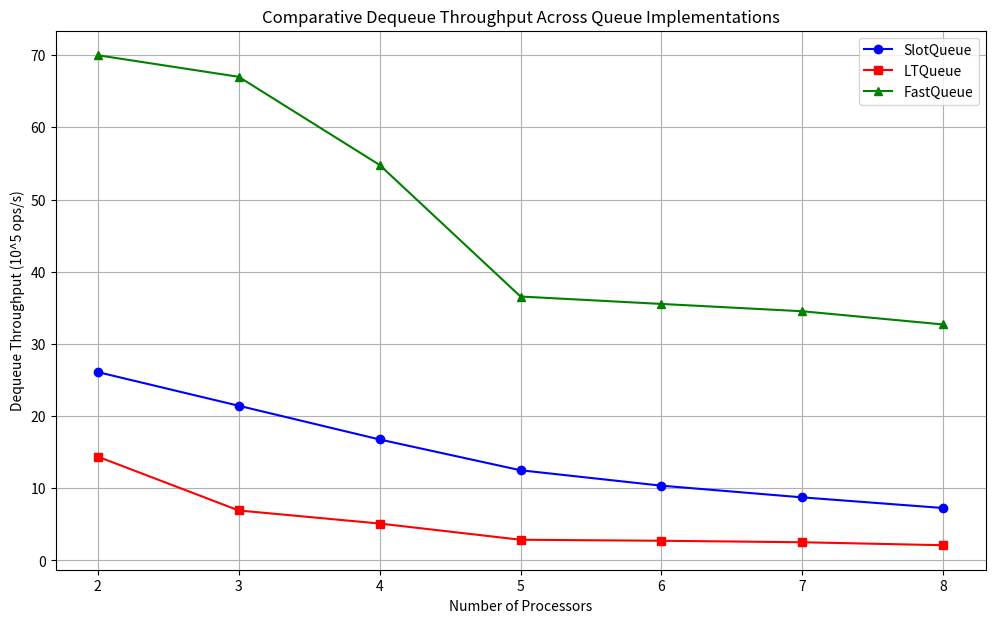
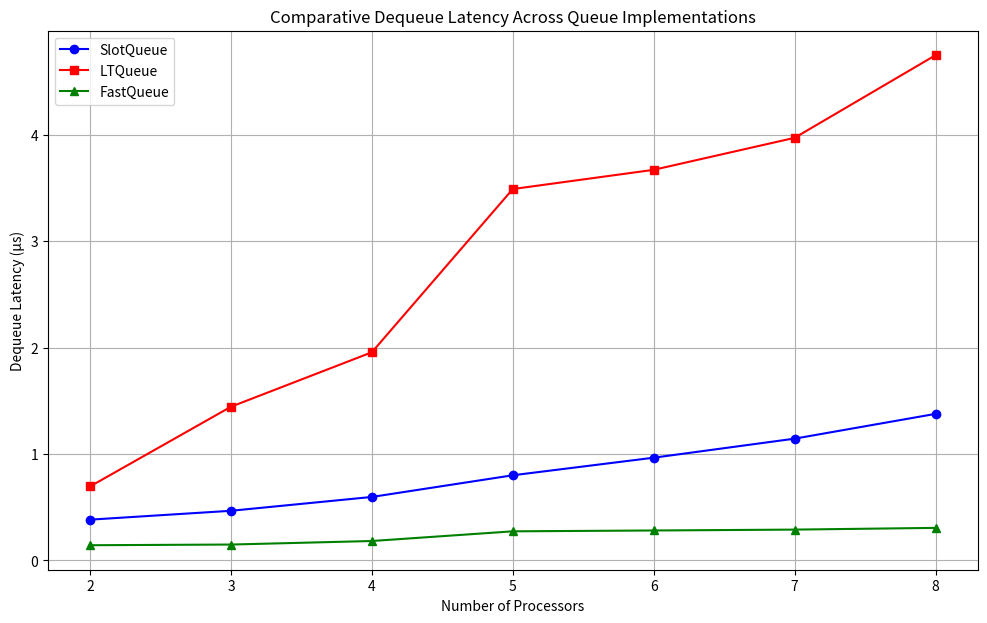
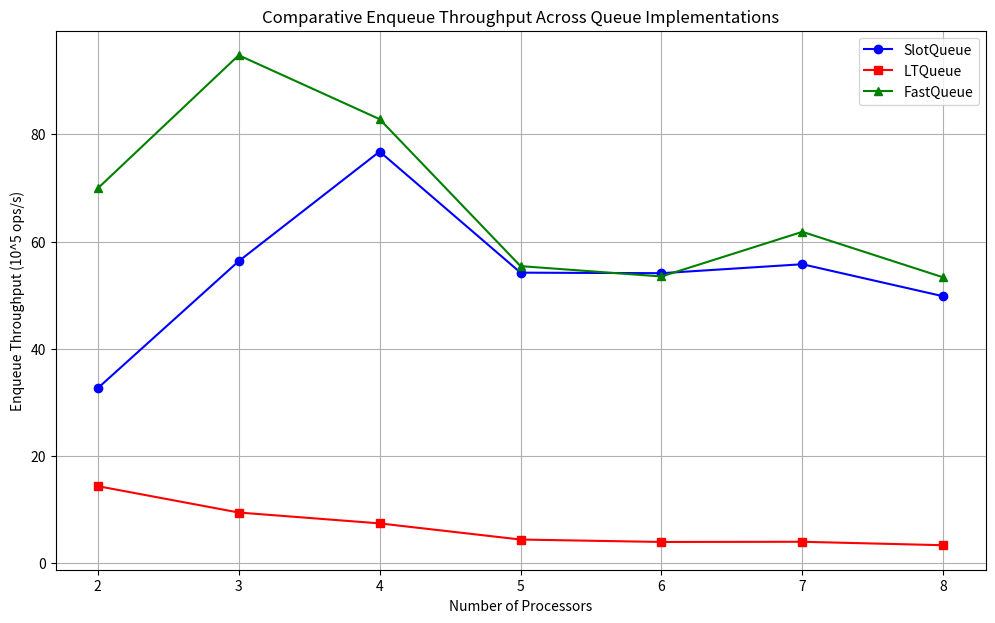
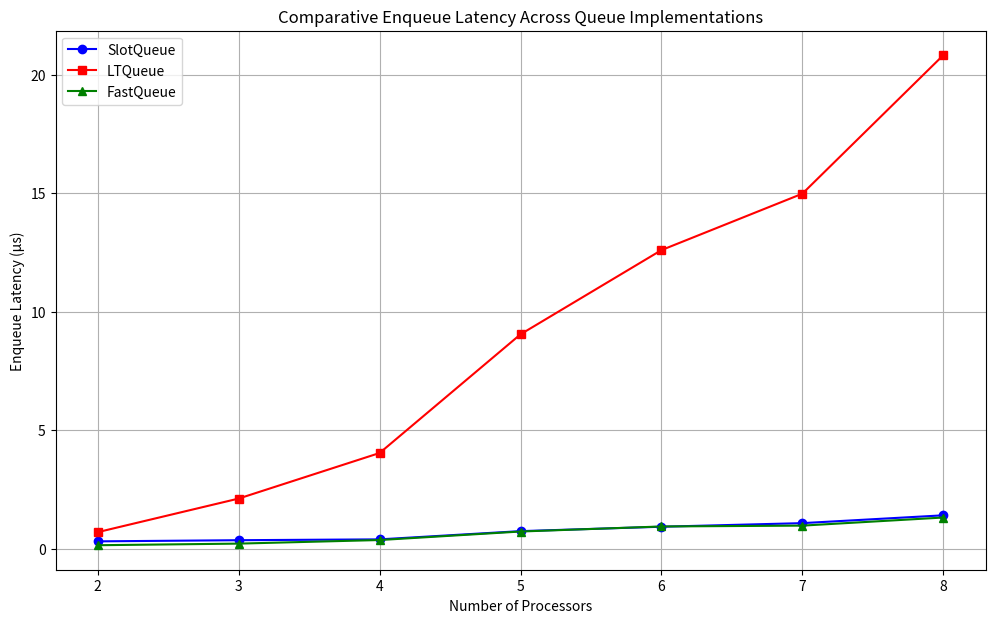
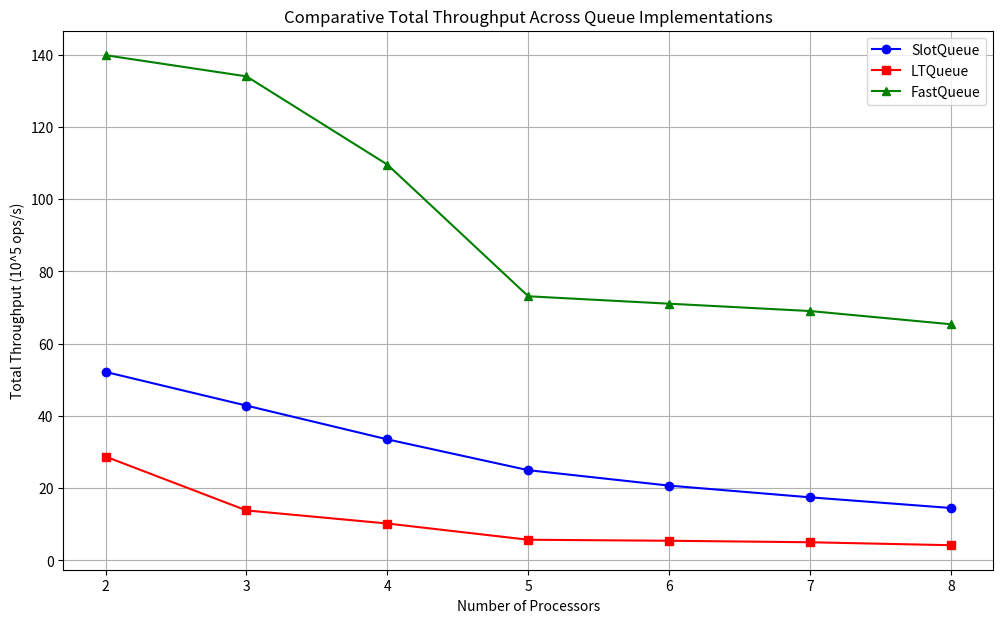

These figures' Python source, in order:
import matplotlib.pyplot as plt
import os

# Ensure the output directory exists
output_dir = "single-one-queue"
os.makedirs(output_dir, exist_ok=True)

# Data for processors and queue types
processors = [2, 3, 4, 5, 6, 7, 8]

# Data for different queues and metrics
queue_data = {
    "SlotQueue": {
        "dequeue_throughput": [
            26.0932,
            21.4304,
            16.7575,
            12.4927,
            10.3544,
            8.73542,
            7.25827,
        ],
        "dequeue_latency": [
            0.383242,
            0.466626,
            0.596749,
            0.800467,
            0.965774,
            1.14476,
            1.37774,
        ],
        "enqueue_throughput": [
            32.6573,
            56.3488,
            76.7984,
            54.206,
            54.1057,
            55.7776,
            49.7986,
        ],
        "enqueue_latency": [
            0.30621,
            0.354933,
            0.390634,
            0.737928,
            0.924122,
            1.0757,
            1.40567,
        ],
        "total_throughput": [
            52.1864,
            42.8609,
            33.515,
            24.9855,
            20.7088,
            17.4709,
            14.5166,
        ],
    },
    "LTQueue": {
        "dequeue_throughput": [
            14.3766,
            6.92064,
            5.11002,
            2.86405,
            2.72307,
            2.51691,
            2.10536,
        ],
        "dequeue_latency": [
            0.695576,
            1.44495,
            1.95694,
            3.49156,
            3.67232,
            3.97312,
            4.74979,
        ],
        "enqueue_throughput": [
            14.3794,
            9.46117,
            7.43125,
            4.42041,
            3.96698,
            4.00366,
            3.36004,
        ],
        "enqueue_latency": [
            0.695442,
            2.11391,
            4.03701,
            9.04897,
            12.6041,
            14.9863,
            20.8332,
        ],
        "total_throughput": [
            28.7495,
            13.8413,
            10.22,
            5.72811,
            5.44616,
            5.03383,
            4.21072,
        ],
    },
    "FastQueue": {
        "dequeue_throughput": [
            69.9974,
            67.0051,
            54.7925,
            36.563,
            35.5371,
            34.521,
            32.69,
        ],
        "dequeue_latency": [
            0.142862,
            0.149242,
            0.182507,
            0.273501,
            0.281396,
            0.289678,
            0.305903,
        ],
        "enqueue_throughput": [
            69.9339,
            94.7672,
            82.8406,
            55.4256,
            53.4916,
            61.8244,
            53.3256,
        ],
        "enqueue_latency": [
            0.142992,
            0.211044,
            0.362142,
            0.721691,
            0.934731,
            0.970492,
            1.3127,
        ],
        "total_throughput": [
            139.86,
            134.01,
            109.585,
            73.1261,
            71.0743,
            69.0422,
            65.3803,
        ],
    },
}

# Metrics to plot
metrics = [
    "dequeue_throughput",
    "dequeue_latency",
    "enqueue_throughput",
    "enqueue_latency",
    "total_throughput",
]

# Metric labels and units
metric_labels = {
    "dequeue_throughput": ("Dequeue Throughput", "10^5 ops/s"),
    "dequeue_latency": ("Dequeue Latency", "μs"),
    "enqueue_throughput": ("Enqueue Throughput", "10^5 ops/s"),
    "enqueue_latency": ("Enqueue Latency", "μs"),
    "total_throughput": ("Total Throughput", "10^5 ops/s"),
}

# Color and marker styles for each queue
queue_styles = {
    "SlotQueue": {"color": "blue", "marker": "o"},
    "LTQueue": {"color": "red", "marker": "s"},
    "FastQueue": {"color": "green", "marker": "^"},
}

# Generate merged plots for each metric
for metric in metrics:
    # Create a new figure for each metric
    plt.figure(figsize=(12, 7))

    # Plot data for each queue
    for queue_name, queue_metrics in queue_data.items():
        style = queue_styles[queue_name]
        plt.plot(
            processors,
            queue_metrics[metric],
            color=style["color"],
            marker=style["marker"],
            label=queue_name,
        )

    # Set title and labels
    title, unit = metric_labels[metric]
    plt.title(f"Comparative {title} Across Queue Implementations")
    plt.xlabel("Number of Processors")
    plt.ylabel(f"{title} ({unit})")

    # Add grid and legend
    plt.grid(True)
    plt.legend()

    # Save the plot
    filename = f"{output_dir}/{metric}_comparison.png"
    plt.savefig(filename)
    plt.close()  # Close the figure to free up memory

print("All comparative plots have been generated in the 'single-one-queue' folder.")
